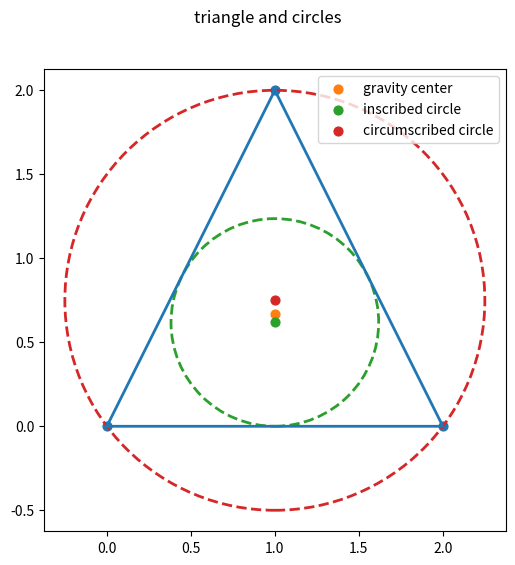

Reproduce this figure in Python.
# [redacted]
# -----------------------------------------------------------------------------
print('\n*** calculation of triangle from points: drawing figure ***')
print('# -----------------------------------------------------------------------------')

# -----------------------------------------------------------------------------
print('\n## --- section__: importing items from module ---')
from numpy import (sqrt, sin, arccos, rad2deg)

# -----------------------------------------------------------------------------
print('\n## --- section_a: setting three points ---')
point_aa, point_bb, point_cc = (0,0), (2,0), (1,2)  # using 'tuple'
print(f'Points: point_aa, point_bb, point_cc = {point_aa}, {point_bb}, {point_cc}')

# -----------------------------------------------------------------------------
print("\n## --- section_b: calculating sides using Pythagoras' theorem ---")
side_aa = sqrt((point_cc[0]-point_bb[0])**2 + (point_cc[1]-point_bb[1])**2)
side_bb = sqrt((point_aa[0]-point_cc[0])**2 + (point_aa[1]-point_cc[1])**2)
side_cc = sqrt((point_bb[0]-point_aa[0])**2 + (point_bb[1]-point_aa[1])**2)
print(f'Side length: a, b, c = {side_aa:g}, {side_bb:g}, {side_cc:g}')

# -----------------------------------------------------------------------------
print("\n## --- section_c: calculating angles using cosine formula ---")
angle_aa = arccos((side_bb**2 + side_cc**2 - side_aa**2) / (2*side_bb*side_cc))
angle_bb = arccos((side_cc**2 + side_aa**2 - side_bb**2) / (2*side_cc*side_aa))
angle_cc = arccos((side_aa**2 + side_bb**2 - side_cc**2) / (2*side_aa*side_bb))
print(f'Angle: A, B, C = {rad2deg(angle_aa):g}, {rad2deg(angle_bb):g}, {rad2deg(angle_cc):g} (deg)')

# -----------------------------------------------------------------------------
print("\n## --- section_d: calculating area using Heron's formula ---")
sss = (side_aa + side_bb + side_cc) / 2
area = sqrt(sss * (sss-side_aa) * (sss-side_bb) * (sss-side_cc))
print(f'Area = {area:g}')

# -----------------------------------------------------------------------------
print("\n## --- section_e: calculating gravity center ---")
point_gg = (
    (point_aa[0] + point_bb[0] + point_cc[0]) / 3,
    (point_aa[1] + point_bb[1] + point_cc[1]) / 3 )
print(f'gravity center: (xx,yy) = ({point_gg[0]:g}, {point_gg[1]:g})')

# -----------------------------------------------------------------------------
print("\n## --- section_f: calculating inscribed circle ---")
iii = (side_aa + side_bb + side_cc)
radius_ii = 2 * area / iii
point_ii = (
    (side_aa*point_aa[0] + side_bb*point_bb[0] + side_cc*point_cc[0]) / iii,
    (side_aa*point_aa[1] + side_bb*point_bb[1] + side_cc*point_cc[1]) / iii )
print(f'radius = {radius_ii:g},   Inner center: (xx,yy) = ({point_ii[0]:g}, {point_ii[1]:g})')

# -----------------------------------------------------------------------------
print("\n## --- section_g: calculating circumscribed circle ---")
ooo = sin(2*angle_aa) + sin(2*angle_bb) + sin(2*angle_cc)
radius_oo = side_aa / sin(angle_aa) / 2
point_oo = (
    (sin(2*angle_aa)*point_aa[0] + sin(2*angle_bb)*point_bb[0] + sin(2*angle_cc)*point_cc[0]) / ooo,
    (sin(2*angle_aa)*point_aa[1] + sin(2*angle_bb)*point_bb[1] + sin(2*angle_cc)*point_cc[1]) / ooo )
print(f'radius = {radius_oo:g},   Outer center: (xx,yy) = ({point_oo[0]:g}, {point_oo[1]:g})')

# -----------------------------------------------------------------------------
print("\n## --- section_h: drawing triangle and circles ---")
''' dwawing triangle and circles '''
from matplotlib import (pyplot as plt, patches as pat)

fig, ax = plt.subplots(figsize=(6., 6.))
fig.suptitle('triangle and circles')
ax.plot(
    (point_aa[0], point_bb[0], point_cc[0], point_aa[0]),
    (point_aa[1], point_bb[1], point_cc[1], point_aa[1]),
    linestyle='-', linewidth=2, color='C0')
ax.scatter(
    (point_aa[0], point_bb[0], point_cc[0]),
    (point_aa[1], point_bb[1], point_cc[1]),
    marker='o', s=40, color='C0', edgecolor='C0')

ax.scatter(point_gg[0], point_gg[1],
    marker='o', s=40, color='C1', edgecolor='C1',
    label='gravity center')

ptc = pat.Circle(xy=point_ii, radius=radius_ii,
    linestyle='--', linewidth=2., edgecolor='C2', fill=False)
ax.add_patch(ptc)
ax.scatter(point_ii[0], point_ii[1],
    marker='o', s=40, color='C2', edgecolor='C2',
    label='inscribed circle')

ptc = pat.Circle(xy=point_oo, radius=radius_oo,
    linestyle='--', linewidth=2., edgecolor='C3', fill=False)
ax.add_patch(ptc)
ax.scatter(point_oo[0], point_oo[1],
    marker='o', s=40, color='C3', edgecolor='C3',
    label='circumscribed circle')

ax.set_aspect('equal')
ax.legend()
fig.savefig('gm_c01_d_triangle_points.png')
plt.show()

# -----------------------------------------------------------------------------
# -----------------------------------------------------------------------------
# terminal log
'''
*** calculation of triangle from points: drawing figure ***
# -----------------------------------------------------------------------------
## --- section__: importing items from module ---
## --- section_a: setting three points ---
Points: point_aa, point_bb, point_cc = (0, 0), (2, 0), (1, 2)
## --- section_b: calculating sides using Pythagoras' theorem ---
Side length: a, b, c = 2.23607, 2.23607, 2
## --- section_c: calculating angles using cosine formula ---
Angle: A, B, C = 63.4349, 63.4349, 53.1301 (deg)
## --- section_d: calculating area using Heron's formula ---
Area = 2
## --- section_e: calculating gravity center ---
gravity center: (xx,yy) = (1, 0.666667)
## --- section_f: calculating inscribed circle ---
radius = 0.618034,   Inner center: (xx,yy) = (1, 0.618034)
## --- section_g: calculating circumscribed circle ---
radius = 1.25,   Outer center: (xx,yy) = (1, 0.75)
## --- section_h: drawing triangle and circles ---
'''

